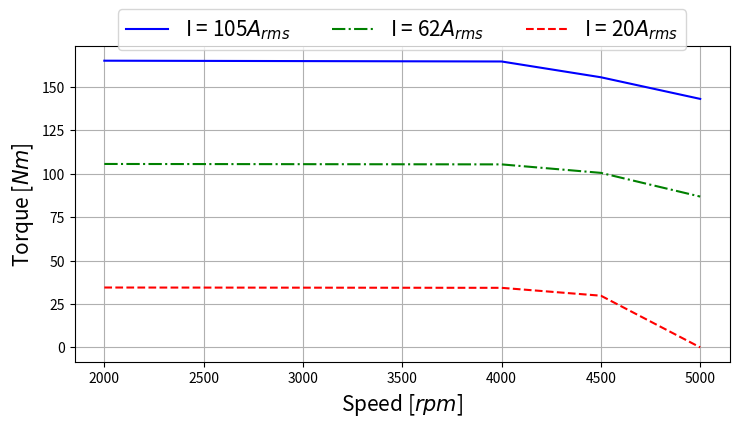

Python code for this plot:
import matplotlib.pyplot as plt


width = 7.5
fig, ax1 = plt.subplots(figsize=(width, width/1.7))
colors = ['b', 'g', 'r', 'c', 'm', 'y', 'k', 'r', 'g', 'c']


textsize = 15

rpm = [2000, 4000, 4500, 5000]


I105 = [165.014521314218, 164.560921492279, 155.47523083874, 143.025217238522]
I62 = [105.575449857752, 105.334346950993, 100.446342784174, 86.8021156589373]
I20 = [34.4619264311306, 34.2818164269501, 29.752582509365, 0.]

ax1.plot(rpm, I105, label='I = 105$A_{rms}$', c=colors[0], ls='-')
ax1.plot(rpm, I62, label='I = 62$A_{rms}$', c=colors[1], ls='-.')
ax1.plot(rpm, I20, label='I = 20$A_{rms}$', c=colors[2], ls='--')

plt.xlabel('Speed [$rpm$]', fontsize=textsize)
plt.ylabel('Torque [$Nm$]', fontsize=textsize)

plt.legend(loc='upper center', fontsize=textsize, ncol=3, bbox_to_anchor=(0.5, 1.15))
plt.grid()


plt.savefig('./{!s}'.format('Motor_T_omega.eps'), dpi=255, format='eps')
plt.tight_layout()

plt.show()